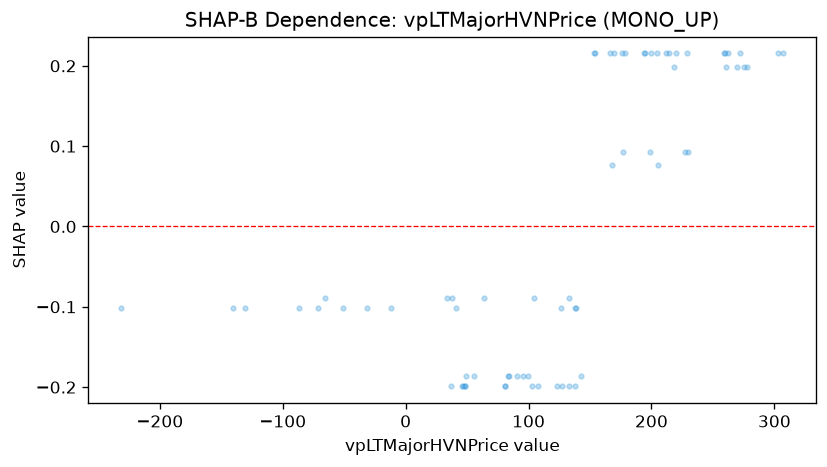

Source data for this figure (header and first rows):
feature_value, shap_value
-71.43, -0.1018
-87.1, -0.1018
48.06, -0.199
49.14, -0.1858
46.46, -0.199
95.11, -0.1858
99.59, -0.1858
37.27, -0.199
103.2, -0.199
41.12, -0.1018
64.01, -0.08861
84.2, -0.1858
80.98, -0.199
107.3, -0.199
153.3, 0.2154
137.6, -0.199
165.9, 0.2154
132.9, -0.199
142.9, -0.1858
154, 0.2154
176.2, 0.2154
194.6, 0.2154
205.4, 0.07649
259.2, 0.2154
272.1, 0.2154
260.9, 0.1988
46.2, -0.199
-65.85, -0.08861
-50.77, -0.1018
-31.34, -0.1018
-131, -0.1018
-140.6, -0.1018
-231.3, -0.1018
37.74, -0.08861
33.5, -0.08861
104.7, -0.08861
214, 0.2154
178.2, 0.2154
138.2, -0.1018
133, -0.08861
169.8, 0.2154
204.7, 0.2154
228.8, 0.2154
229.8, 0.09306
176.8, 0.09306
227.2, 0.09306
137.4, -0.1018
126.5, -0.1018
199, 0.09306
168.2, 0.07649
194, 0.2154
219.8, 0.2154
212.2, 0.2154
218.7, 0.1988
200, 0.2154
277.4, 0.1988
262.5, 0.2154
307, 0.2154
260, 0.2154
275.2, 0.1988
... 10 more rows
